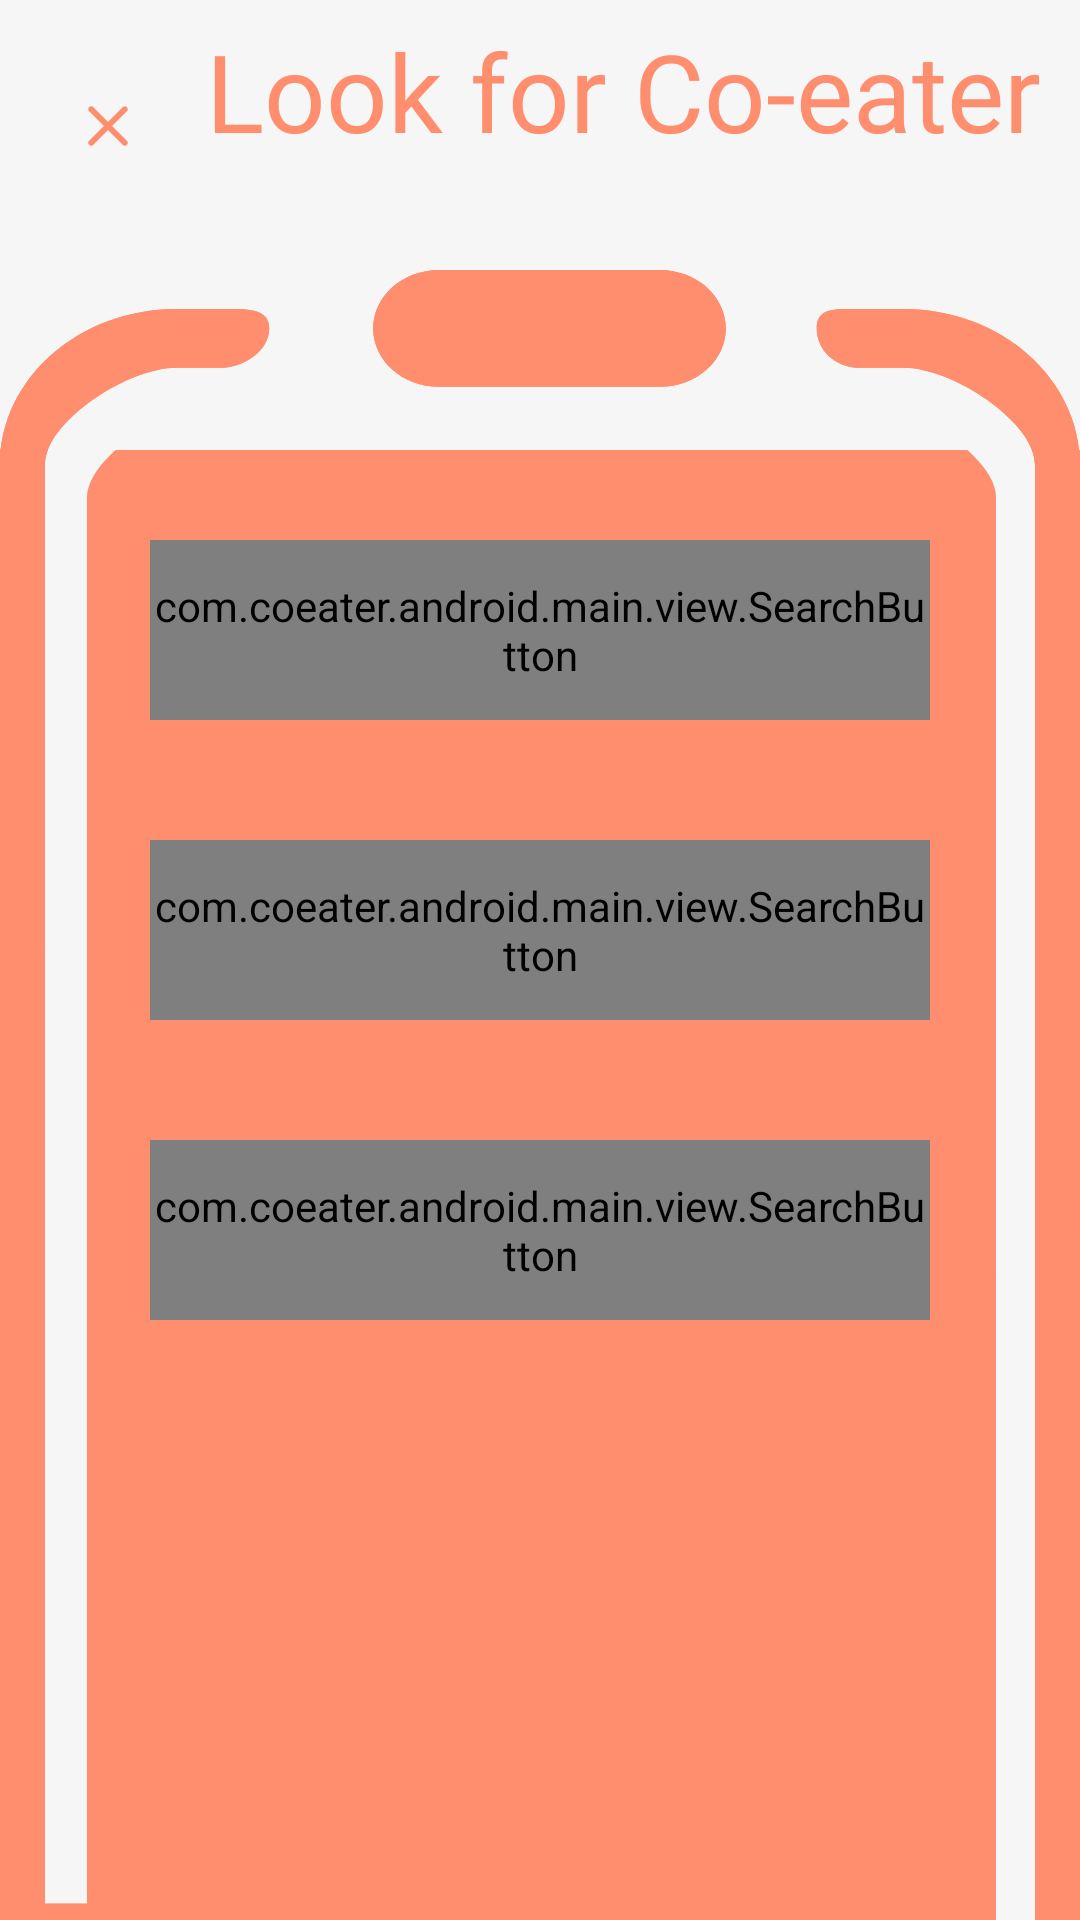

Here is an Android app screen rendered from its layout file. Give the layout XML and the strings, colors and styles it references.
<!-- AndroidManifest.xml: application theme Theme.AppCompat.NoActionBar -->
<!-- res/layout/fragment_oneonone_search.xml -->
<?xml version="1.0" encoding="utf-8"?>
<androidx.constraintlayout.widget.ConstraintLayout xmlns:android="http://schemas.android.com/apk/res/android"
    android:layout_width="match_parent"
    android:layout_height="match_parent"
    xmlns:app="http://schemas.android.com/apk/res-auto"
    android:background="@color/white">

    <ImageView
        android:id="@+id/iv_exit"
        android:layout_width="24dp"
        android:layout_height="24dp"
        android:layout_marginStart="24dp"
        android:layout_marginTop="30dp"
        android:src="@drawable/exit_24px"
        app:layout_constraintStart_toStartOf="parent"
        app:layout_constraintTop_toTopOf="parent"/>

    <TextView
        android:layout_width="wrap_content"
        android:layout_height="57dp"
        android:layout_marginTop="6dp"
        android:layout_marginEnd="13dp"
        android:text="Look for Co-eater"
        android:textSize="36sp"
        android:textColor="@color/salmon"
        android:fontFamily="@font/regular"
        app:layout_constraintEnd_toEndOf="parent"
        app:layout_constraintTop_toTopOf="parent"/>

    <LinearLayout
        android:layout_width="match_parent"
        android:layout_height="match_parent"
        android:layout_marginTop="150dp"
        android:background="@color/salmon">


    </LinearLayout>

    <ImageView
        android:id="@+id/iv_menu"
        android:layout_width="match_parent"
        android:layout_height="wrap_content"
        android:src="@drawable/menu"
        android:layout_marginTop="90dp"
        app:layout_constraintTop_toTopOf="parent"
        app:layout_constraintStart_toStartOf="parent"/>

    <LinearLayout
        android:layout_width="match_parent"
        android:layout_height="wrap_content"
        android:layout_marginTop="90dp"
        android:layout_marginStart="50dp"
        android:layout_marginEnd="50dp"
        app:layout_constraintTop_toTopOf="@id/iv_menu"
        app:layout_constraintStart_toStartOf="@id/iv_menu"
        android:orientation="vertical">

        <com.coeater.android.main.view.SearchButton
            android:id="@+id/search_button_menu"
            android:layout_width="match_parent"
            android:layout_height="60dp"
            android:layout_marginBottom="40dp" />

        <com.coeater.android.main.view.SearchButton
            android:id="@+id/search_button_mood"
            android:layout_width="match_parent"
            android:layout_height="60dp"
            android:layout_marginBottom="40dp" />

        <com.coeater.android.main.view.SearchButton
            android:id="@+id/search_button_time"
            android:layout_width="match_parent"
            android:layout_height="60dp" />

    </LinearLayout>

</androidx.constraintlayout.widget.ConstraintLayout>
<!-- resources referenced by this layout -->
<resources>
  <color name="salmon">#ff8e6e</color>
  <color name="white">#f6f6f6</color>
  <!-- drawable exit_24px (drawable) -->
  <vector xmlns:android="http://schemas.android.com/apk/res/android"
      android:width="24dp"
      android:height="24dp"
      android:viewportWidth="24"
      android:viewportHeight="24">
      <path
          android:fillColor="@color/salmon"
          android:pathData="M18.3,5.71c-0.39,-0.39 -1.02,-0.39 -1.41,0L12,10.59 7.11,5.7c-0.39,-0.39 -1.02,-0.39 -1.41,0 -0.39,0.39 -0.39,1.02 0,1.41L10.59,12 5.7,16.89c-0.39,0.39 -0.39,1.02 0,1.41 0.39,0.39 1.02,0.39 1.41,0L12,13.41l4.89,4.89c0.39,0.39 1.02,0.39 1.41,0 0.39,-0.39 0.39,-1.02 0,-1.41L13.41,12l4.89,-4.89c0.38,-0.38 0.38,-1.02 0,-1.4z"/>
  </vector>
  <!-- drawable menu: png bitmap (drawable-hdpi, 20767 bytes) -->
</resources>
